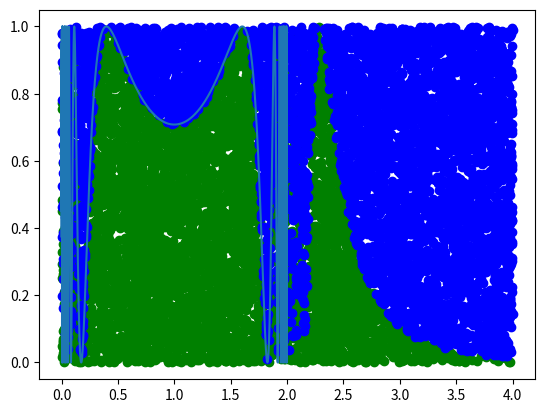

The script that saved this image:
import numpy as np
import matplotlib.pyplot as plt

x0, xf = 0, 2
N = 10_000

def f(x: float) -> float:
    return np.sin(1 / (x * (2 - x)))**2

xin, yin = [], []
xout, yout = [], []
k = 0
for _ in range(N):
    x = 2 * np.random.uniform(x0, xf)
    y = np.random.uniform(0, 1)
    if y < f(x):
        xin.append(x)
        yin.append(y)
        k += 1
    else:
        xout.append(x)
        yout.append(y)

I = k * 2 / N
print(I)

xs = np.linspace(x0 + 0.001, xf - 0.001, N)
plt.plot(xs, f(xs))
plt.scatter(xin, yin, c="green")
plt.scatter(xout, yout, c="blue")
plt.show()
